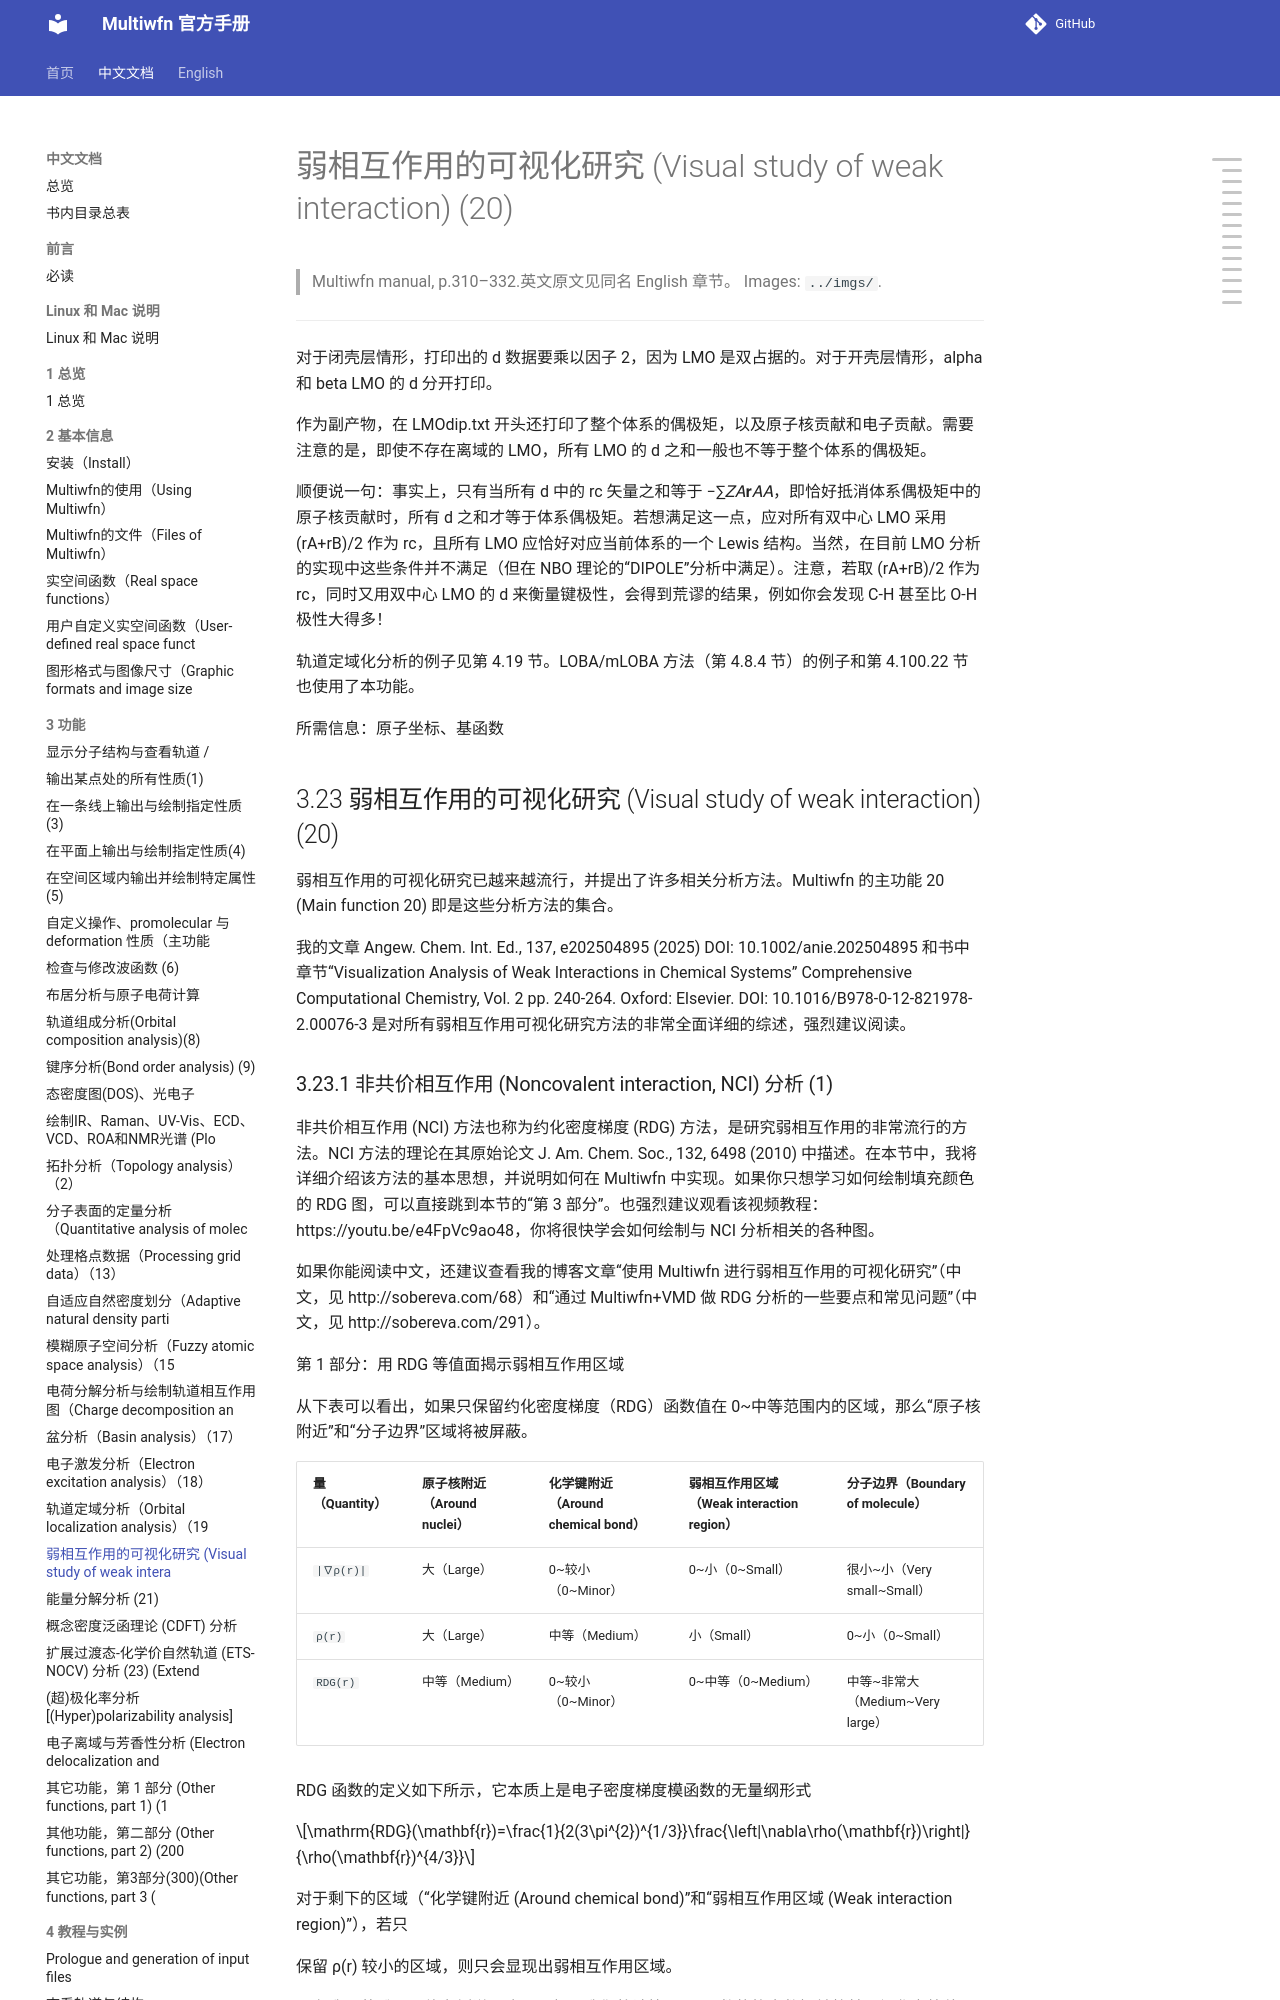

repository: wxyhgk/multiwfn-docs · page: zh/zh_31_3-23-visual-study-of-weak-interaction-20.html · generator: mkdocs

# 弱相互作用的可视化研究 (Visual study of weak interaction) (20)

> Multiwfn manual, p.310–332.英文原文见同名 English 章节。 Images: `../imgs/`.

---

<!-- p.310 -->


对于闭壳层情形，打印出的 d 数据要乘以因子 2，因为 LMO 是双占据的。对于开壳层情形，alpha 和 beta LMO 的 d 分开打印。

作为副产物，在 LMOdip.txt 开头还打印了整个体系的偶极矩，以及原子核贡献和电子贡献。需要注意的是，即使不存在离域的 LMO，所有 LMO 的 d 之和一般也不等于整个体系的偶极矩。

顺便说一句：事实上，只有当所有 d 中的 rc 矢量之和等于 −∑𝑍𝐴𝐫𝐴𝐴，即恰好抵消体系偶极矩中的原子核贡献时，所有 d 之和才等于体系偶极矩。若想满足这一点，应对所有双中心 LMO 采用 (rA+rB)/2 作为 rc，且所有 LMO 应恰好对应当前体系的一个 Lewis 结构。当然，在目前 LMO 分析的实现中这些条件并不满足（但在 NBO 理论的“DIPOLE”分析中满足）。注意，若取 (rA+rB)/2 作为 rc，同时又用双中心 LMO 的 d 来衡量键极性，会得到荒谬的结果，例如你会发现 C-H 甚至比 O-H 极性大得多！

轨道定域化分析的例子见第 4.19 节。LOBA/mLOBA 方法（第 4.8.4 节）的例子和第 4.100.22 节也使用了本功能。

所需信息：原子坐标、基函数


## 3.23 弱相互作用的可视化研究 (Visual study of weak interaction) (20)

弱相互作用的可视化研究已越来越流行，并提出了许多相关分析方法。Multiwfn 的主功能 20 (Main function 20) 即是这些分析方法的集合。

我的文章 Angew. Chem. Int. Ed., 137, e202504895 (2025) DOI: 10.1002/anie.202504895 和书中章节“Visualization Analysis of Weak Interactions in Chemical Systems” Comprehensive Computational Chemistry, Vol. 2 pp. 240-264. Oxford: Elsevier. DOI: 10.1016/B978-0-12-821978-2.00076-3 是对所有弱相互作用可视化研究方法的非常全面详细的综述，强烈建议阅读。
